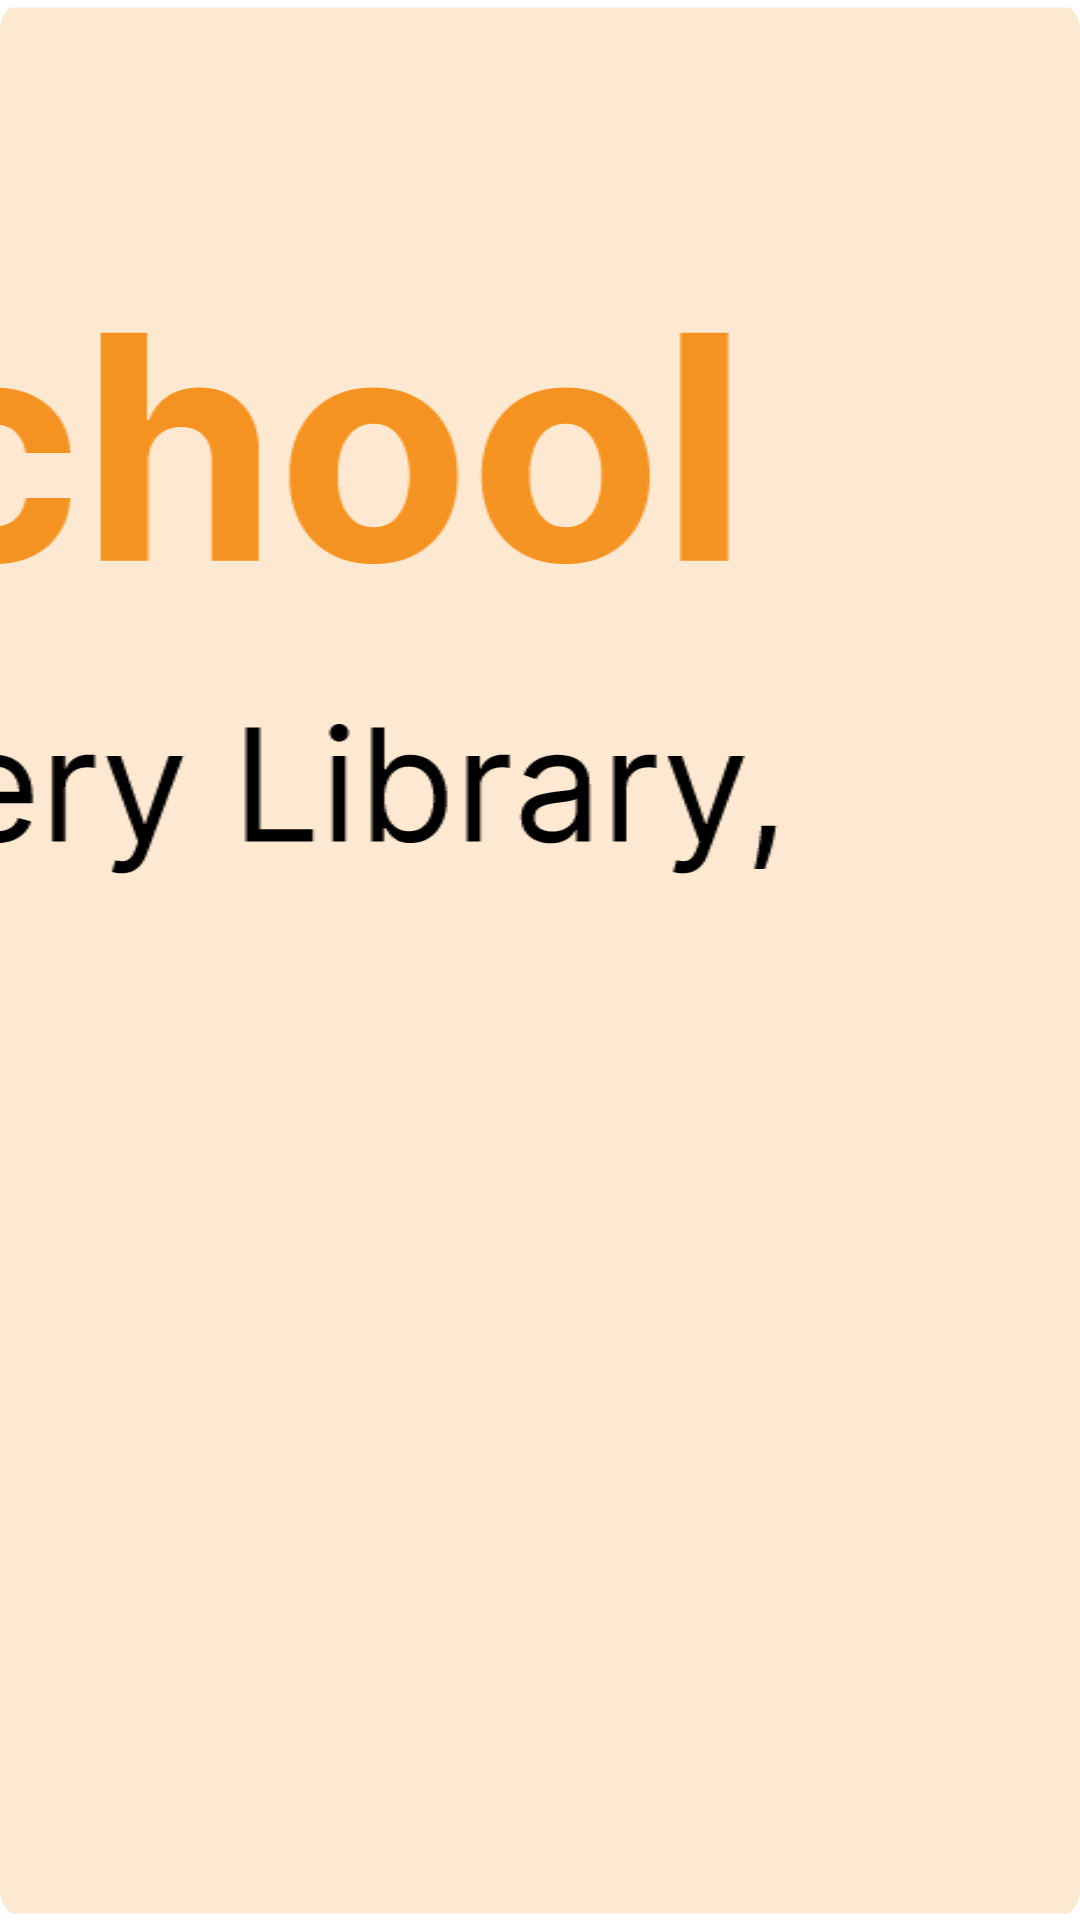

Reconstruct the res/layout file that produces this screen, plus the resources it refers to.
<!-- AndroidManifest.xml: application theme Theme.BaseApp -->
<!-- res/layout/image_banner_item_layout.xml -->
<?xml version="1.0" encoding="utf-8"?>
<layout xmlns:android="http://schemas.android.com/apk/res/android"
    xmlns:app="http://schemas.android.com/apk/res-auto">

    <data>

    </data>

    <com.google.android.material.card.MaterialCardView
        android:layout_width="match_parent"
        android:layout_height="match_parent"
        app:cardElevation="0dp"
        app:cardCornerRadius="10dp"
        android:layout_margin="@dimen/_10sdp">

        <ImageView
            android:layout_width="match_parent"
            android:layout_height="match_parent"
            android:src="@drawable/banner_ic"
            android:scaleType="centerCrop"
            android:id="@+id/banner_img"
            />
    </com.google.android.material.card.MaterialCardView>
</layout>
<!-- resources referenced by this layout -->
<resources>
  <!-- drawable banner_ic: vector/xml drawable (drawable, 37765 chars, omitted) -->
  <style name="Theme.BaseApp" parent="Theme.MaterialComponents.DayNight.DarkActionBar">
          
          <item name="colorPrimary">@color/white</item>
          <item name="colorPrimaryVariant">@color/gray_color</item>
          <item name="colorOnPrimary">@color/dark_orange_color</item>
          
          <item name="colorSecondary">@color/dark_blue_color</item>
          <item name="colorSecondaryVariant">@color/teal_700</item>
          <item name="colorOnSecondary">@color/black</item>
          
          <item name="android:statusBarColor">?attr/colorPrimaryVariant</item>
          
      </style>
  <color name="white">#FFFFFFFF</color>
  <color name="gray_color">#B8BFC8</color>
  <color name="dark_orange_color">#EE7818</color>
  <color name="dark_blue_color">#101E33</color>
  <color name="teal_700">#FF018786</color>
  <color name="black">#FF000000</color>
</resources>
